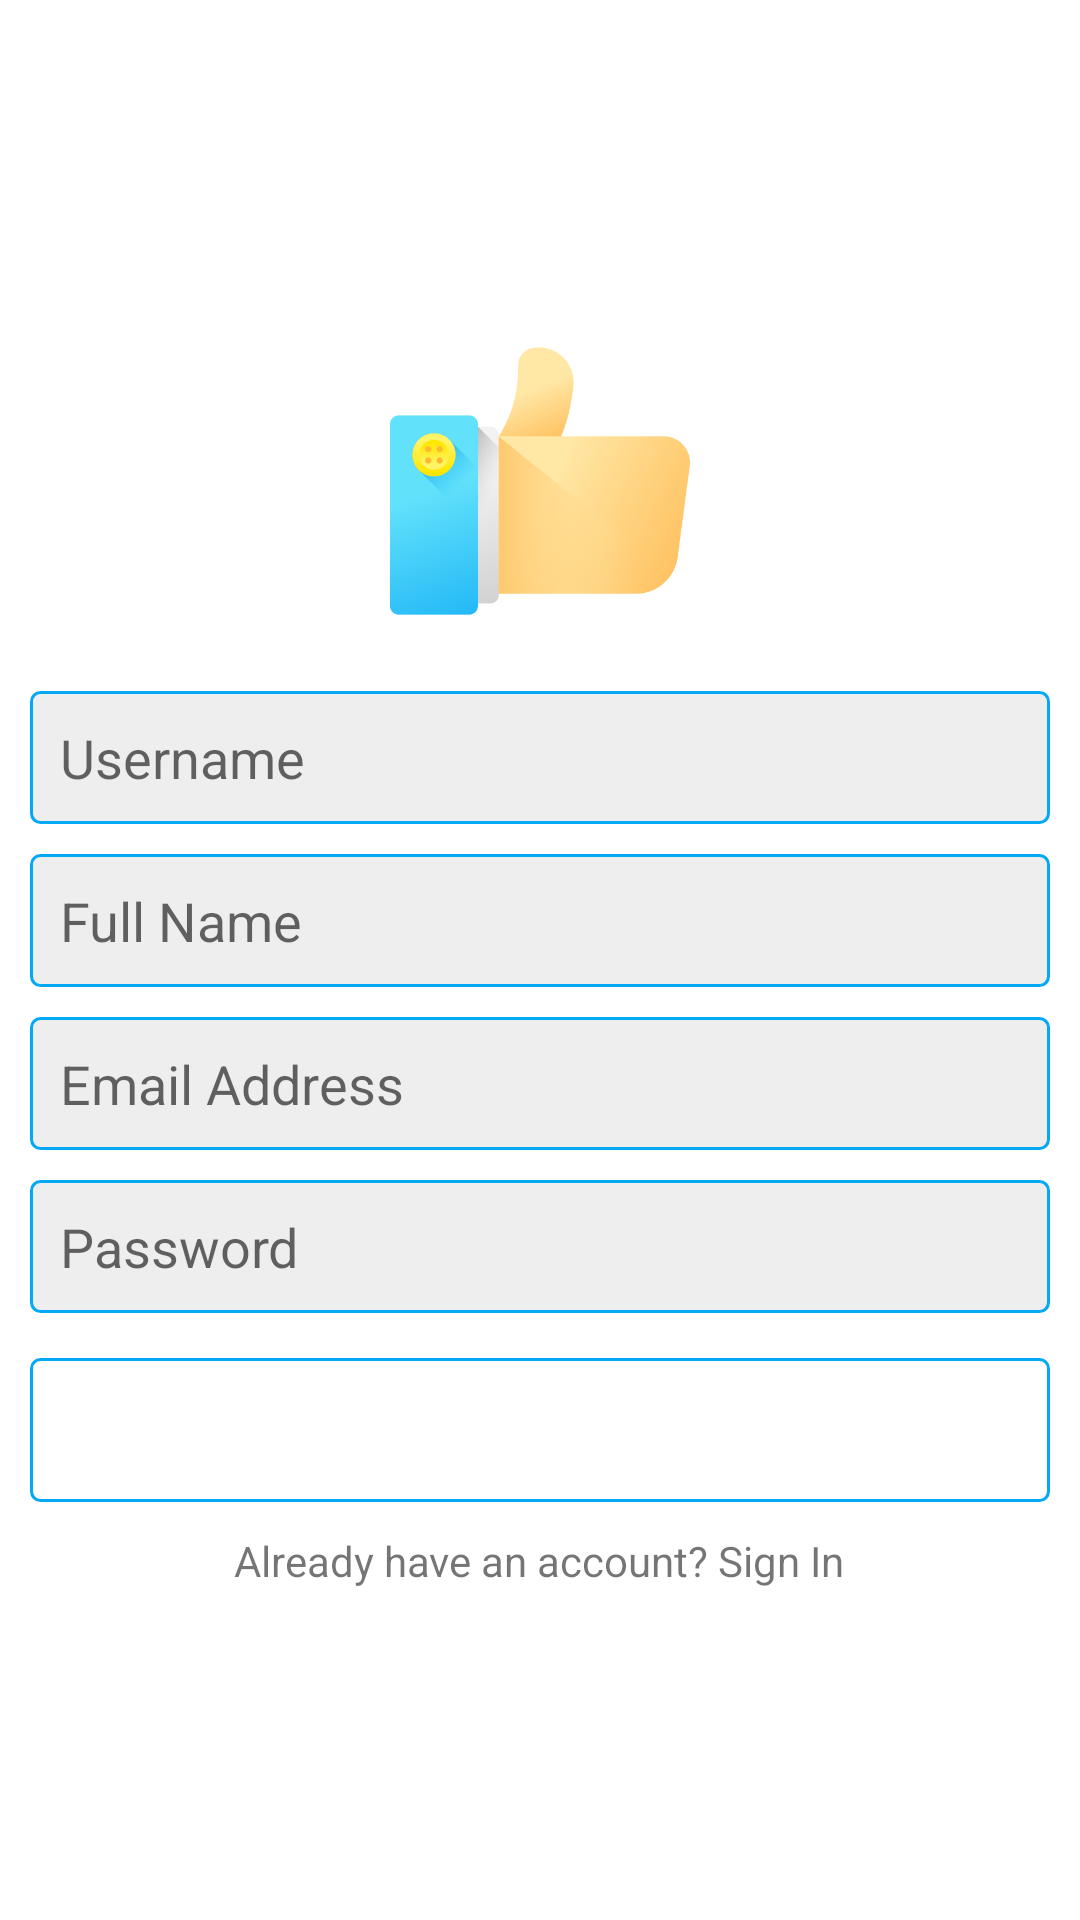

Here is an Android app screen rendered from its layout file. Give the layout XML and the strings, colors and styles it references.
<!-- AndroidManifest.xml: application theme Theme.Socify -->
<!-- res/layout/activity_register.xml -->
<?xml version="1.0" encoding="utf-8"?>
<LinearLayout xmlns:android="http://schemas.android.com/apk/res/android"
  xmlns:app="http://schemas.android.com/apk/res-auto"
  xmlns:tools="http://schemas.android.com/tools"
  android:id="@+id/main"
  android:layout_width="match_parent"
  android:layout_height="match_parent"
  android:padding="10dp"
  android:orientation="vertical"
  android:gravity="center"
  tools:context=".ui.RegisterActivity">

  <ImageView
    android:layout_width="100dp"
    android:layout_height="100dp"
    android:src="@drawable/logo" />

  <EditText
    android:id="@+id/username"
    android:layout_width="match_parent"
    android:layout_height="wrap_content"
    android:layout_marginTop="20dp"
    android:padding="10dp"
    android:background="@drawable/edittext_background"
    android:hint="@string/username" />

  <EditText
    android:id="@+id/fullname"
    android:layout_width="match_parent"
    android:layout_height="wrap_content"
    android:layout_marginTop="10dp"
    android:padding="10dp"
    android:background="@drawable/edittext_background"
    android:hint="@string/fullname" />

  <EditText
    android:id="@+id/email"
    android:layout_width="match_parent"
    android:layout_height="wrap_content"
    android:layout_marginTop="10dp"
    android:padding="10dp"
    android:background="@drawable/edittext_background"
    android:hint="@string/email"
    android:inputType="textEmailAddress" />

  <EditText
    android:id="@+id/password"
    android:layout_width="match_parent"
    android:layout_height="wrap_content"
    android:layout_marginTop="10dp"
    android:padding="10dp"
    android:background="@drawable/edittext_background"
    android:hint="@string/password"
    android:inputType="textPassword" />

  <Button
    android:id="@+id/register"
    android:layout_width="match_parent"
    android:layout_height="wrap_content"
    android:layout_marginTop="15dp"
    android:text="@string/register"
    android:textColor="@color/white"
    android:background="@drawable/button_background" />

  <TextView
    android:id="@+id/txt_login"
    android:layout_width="wrap_content"
    android:layout_height="wrap_content"
    android:layout_marginTop="10dp"
    android:text="@string/already_have_an_account" />

</LinearLayout>
<!-- resources referenced by this layout -->
<resources>
  <color name="white">#FFFFFFFF</color>
  <!-- drawable button_background (drawable) -->
  <?xml version="1.0" encoding="utf-8"?>
  <shape xmlns:android="http://schemas.android.com/apk/res/android"
    android:shape="rectangle">
  
    <corners android:radius="3dp" />
    <stroke android:width="1dp"
      android:color="@color/colorPrimary" />
  
  </shape>
  <!-- drawable edittext_background (drawable) -->
  <?xml version="1.0" encoding="utf-8"?>
  <shape xmlns:android="http://schemas.android.com/apk/res/android"
    android:shape="rectangle">
  
    <corners android:radius="3dp" />
    <solid android:color="#eee" />
    <stroke android:width="1dp"
      android:color="@color/colorAccent" />
  
  </shape>
  <!-- drawable logo: png bitmap (drawable, 27816 bytes) -->
  <string name="already_have_an_account">Already have an account? Sign In</string>
  <string name="email">Email Address</string>
  <string name="fullname">Full Name</string>
  <string name="password">Password</string>
  <string name="register">Register</string>
  <string name="username">Username</string>
  <style name="Theme.Socify" parent="Theme.MaterialComponents.Light.NoActionBar">
      
      <item name="colorPrimary">@color/colorPrimary</item>
      <item name="colorPrimaryDark">@color/colorPrimaryDark</item>
      <item name="colorAccent">@color/colorAccent</item>
    </style>
  <color name="colorPrimary">#03a9f4</color>
  <color name="colorAccent">#03a9f4</color>
  <color name="colorPrimaryDark">#03a9f4</color>
</resources>
